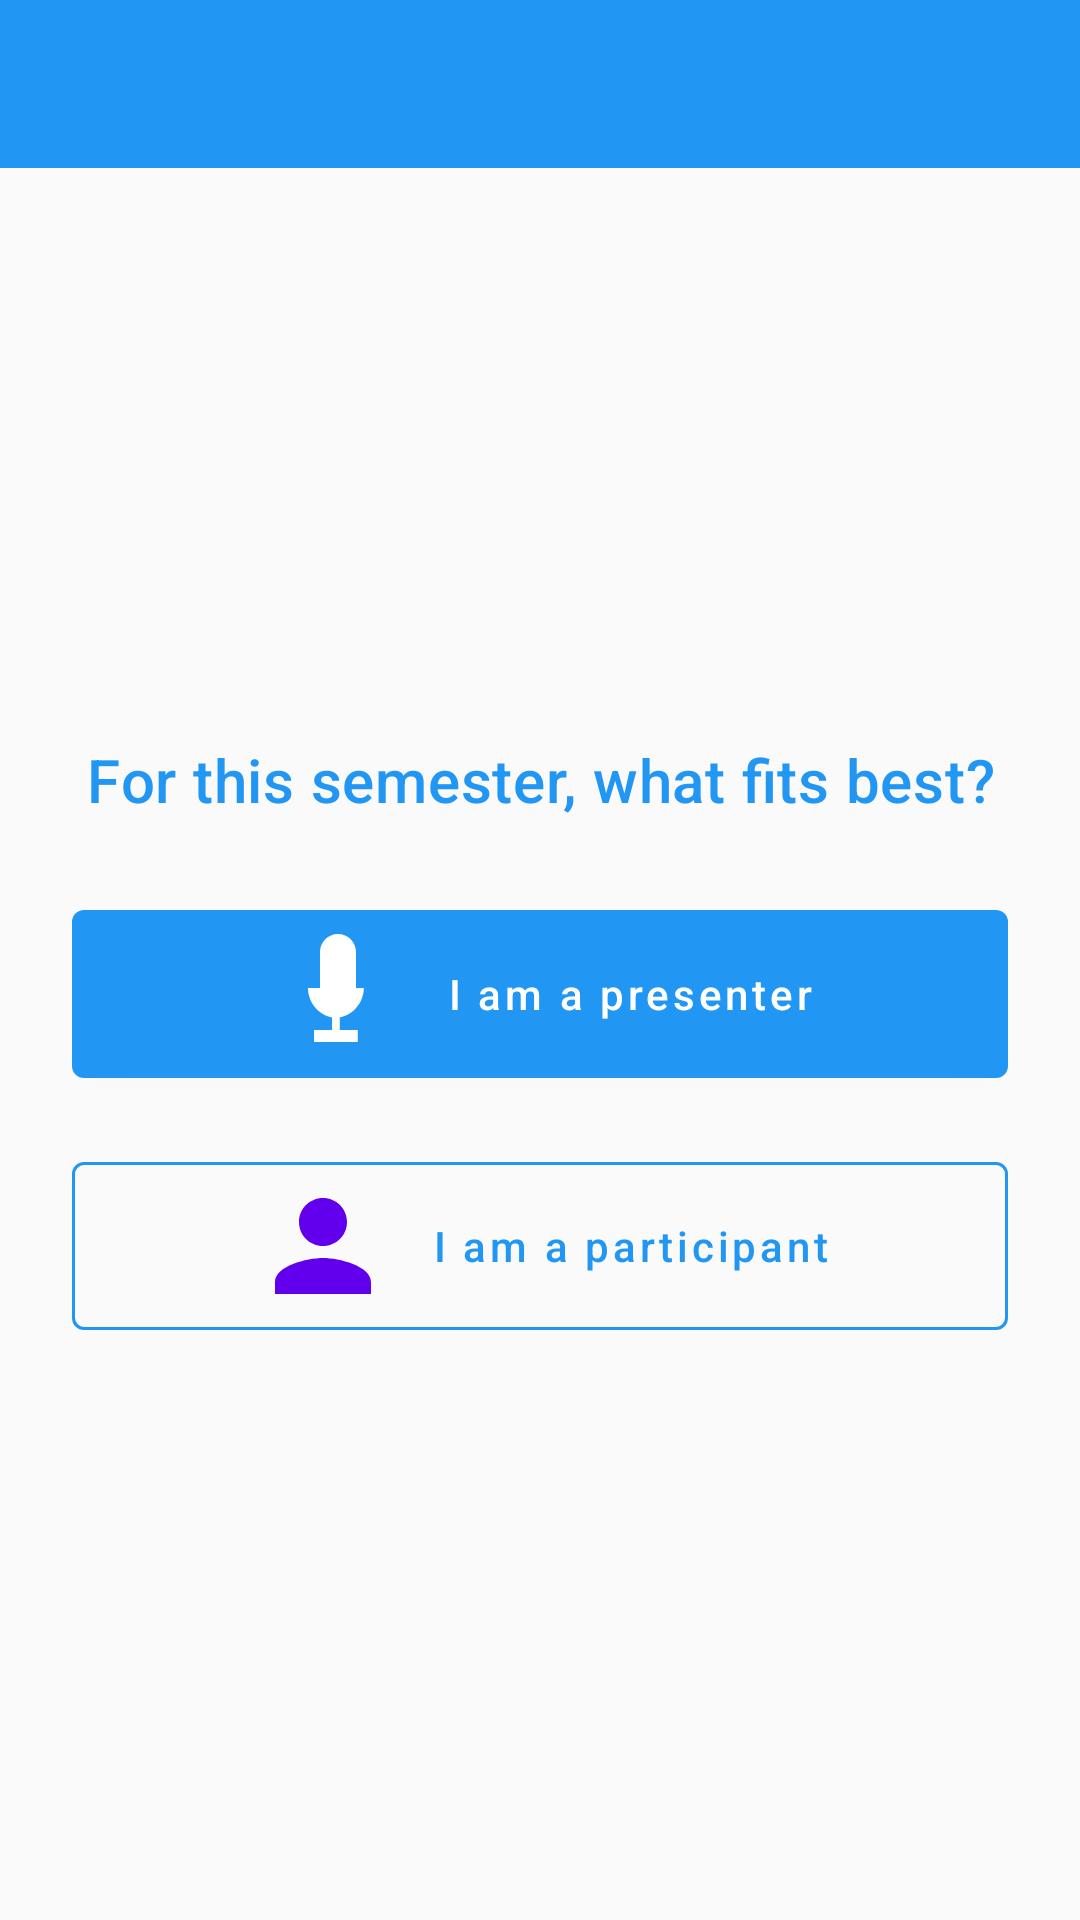

Here is an Android app screen rendered from its layout file. Give the layout XML and the strings, colors and styles it references.
<!-- AndroidManifest.xml: activity theme Theme.SemScan -->
<!-- res/layout/activity_msc_role_selection.xml -->
<?xml version="1.0" encoding="utf-8"?>
<androidx.coordinatorlayout.widget.CoordinatorLayout xmlns:android="http://schemas.android.com/apk/res/android"
    xmlns:app="http://schemas.android.com/apk/res-auto"
    android:layout_width="match_parent"
    android:layout_height="match_parent"
    android:background="@color/gray_50">

    <com.google.android.material.appbar.MaterialToolbar
        android:id="@+id/toolbar"
        android:layout_width="match_parent"
        android:layout_height="wrap_content"
        android:background="@color/primary_blue"
        android:titleTextColor="@android:color/white"
        android:title="@string/setup_msc_title"
        app:navigationIcon="@drawable/ic_arrow_back" />

    <LinearLayout
        android:layout_width="match_parent"
        android:layout_height="match_parent"
        android:orientation="vertical"
        android:gravity="center"
        android:padding="24dp"
        android:layout_marginTop="?attr/actionBarSize">

        <TextView
            android:layout_width="match_parent"
            android:layout_height="wrap_content"
            android:text="@string/setup_msc_prompt"
            android:textAppearance="@style/TextAppearance.MaterialComponents.Headline6"
            android:textColor="@color/primary_blue"
            android:gravity="center"
            android:layout_marginBottom="24dp" />

        <com.google.android.material.button.MaterialButton
            android:id="@+id/btn_msc_presenter"
            style="@style/SemScanButtonPrimary"
            android:layout_width="match_parent"
            android:layout_height="wrap_content"
            android:layout_marginBottom="16dp"
            android:text="@string/setup_msc_option_presenter"
            app:icon="@drawable/ic_role_presenter"
            app:iconGravity="textStart"
            app:iconPadding="12dp" />

        <com.google.android.material.button.MaterialButton
            android:id="@+id/btn_msc_participant"
            style="@style/SemScanButtonOutlinedPrimary"
            android:layout_width="match_parent"
            android:layout_height="wrap_content"
            android:text="@string/setup_msc_option_participant"
            app:icon="@drawable/ic_role_student"
            app:iconGravity="textStart"
            app:iconPadding="12dp" />

    </LinearLayout>

</androidx.coordinatorlayout.widget.CoordinatorLayout>
<!-- resources referenced by this layout -->
<resources>
  <color name="gray_50">#FFFAFAFA</color>
  <color name="primary_blue">#FF2196F3</color>
  <!-- drawable ic_role_presenter (drawable) -->
  <?xml version="1.0" encoding="utf-8"?>
  <vector xmlns:android="http://schemas.android.com/apk/res/android"
      android:width="48dp"
      android:height="48dp"
      android:viewportWidth="24"
      android:viewportHeight="24">
      <path
          android:fillColor="@color/primary_blue"
          android:pathData="M12,14c1.66,0 3,-1.34 3,-3V5c0,-1.66 -1.34,-3 -3,-3s-3,1.34 -3,3v6c0,1.66 1.34,3 3,3zm4.3,-3c0,2.41 -1.72,4.43 -4,4.9V18h3v2H8v-2h3v-2.1c-2.28,-0.47 -4,-2.49 -4,-4.9h2c0,1.66 1.34,3 3,3s3,-1.34 3,-3h2z" />
  </vector>
  <!-- drawable ic_role_student (drawable) -->
  <?xml version="1.0" encoding="utf-8"?>
  <vector xmlns:android="http://schemas.android.com/apk/res/android"
      android:width="48dp"
      android:height="48dp"
      android:viewportWidth="24"
      android:viewportHeight="24">
      <path
          android:fillColor="@color/primary_blue"
          android:pathData="M12,12c2.21,0 4,-1.79 4,-4s-1.79,-4 -4,-4 -4,1.79 -4,4 1.79,4 4,4zm0,2c-2.67,0 -8,1.34 -8,4v2h16v-2c0,-2.66 -5.33,-4 -8,-4z" />
  </vector>
  <string name="setup_msc_option_participant">I am a participant</string>
  <string name="setup_msc_option_presenter">I am a presenter</string>
  <string name="setup_msc_prompt">For this semester, what fits best?</string>
  <string name="setup_msc_title">MSc Role Selection</string>
  <style name="SemScanButtonOutlinedPrimary" parent="Widget.MaterialComponents.Button.OutlinedButton">
          <item name="android:textAllCaps">false</item>
          <item name="android:textColor">@color/primary_blue</item>
          <item name="strokeColor">@color/primary_blue</item>
          <item name="strokeWidth">1dp</item>
      </style>
  <style name="SemScanButtonPrimary" parent="Widget.MaterialComponents.Button">
          <item name="android:textAllCaps">false</item>
          <item name="android:textColor">@color/white</item>
          <item name="backgroundTint">@color/primary_blue</item>
      </style>
  <style name="Theme.SemScan" parent="Theme.MaterialComponents.Light.NoActionBar">
          
          <item name="colorPrimary">@color/purple_500</item>
          <item name="colorPrimaryVariant">@color/purple_700</item>
          <item name="colorOnPrimary">@color/white</item>
          
          <item name="colorSecondary">@color/teal_200</item>
          <item name="colorSecondaryVariant">@color/teal_700</item>
          <item name="colorOnSecondary">@color/black</item>
          
          <item name="android:statusBarColor" tools:targetApi="l">?attr/colorPrimaryVariant</item>
          
      </style>
  <color name="white">#FFFFFFFF</color>
  <color name="purple_500">#FF6200EE</color>
  <color name="purple_700">#FF3700B3</color>
  <color name="teal_200">#FF03DAC5</color>
  <color name="teal_700">#FF018786</color>
  <color name="black">#FF000000</color>
</resources>
